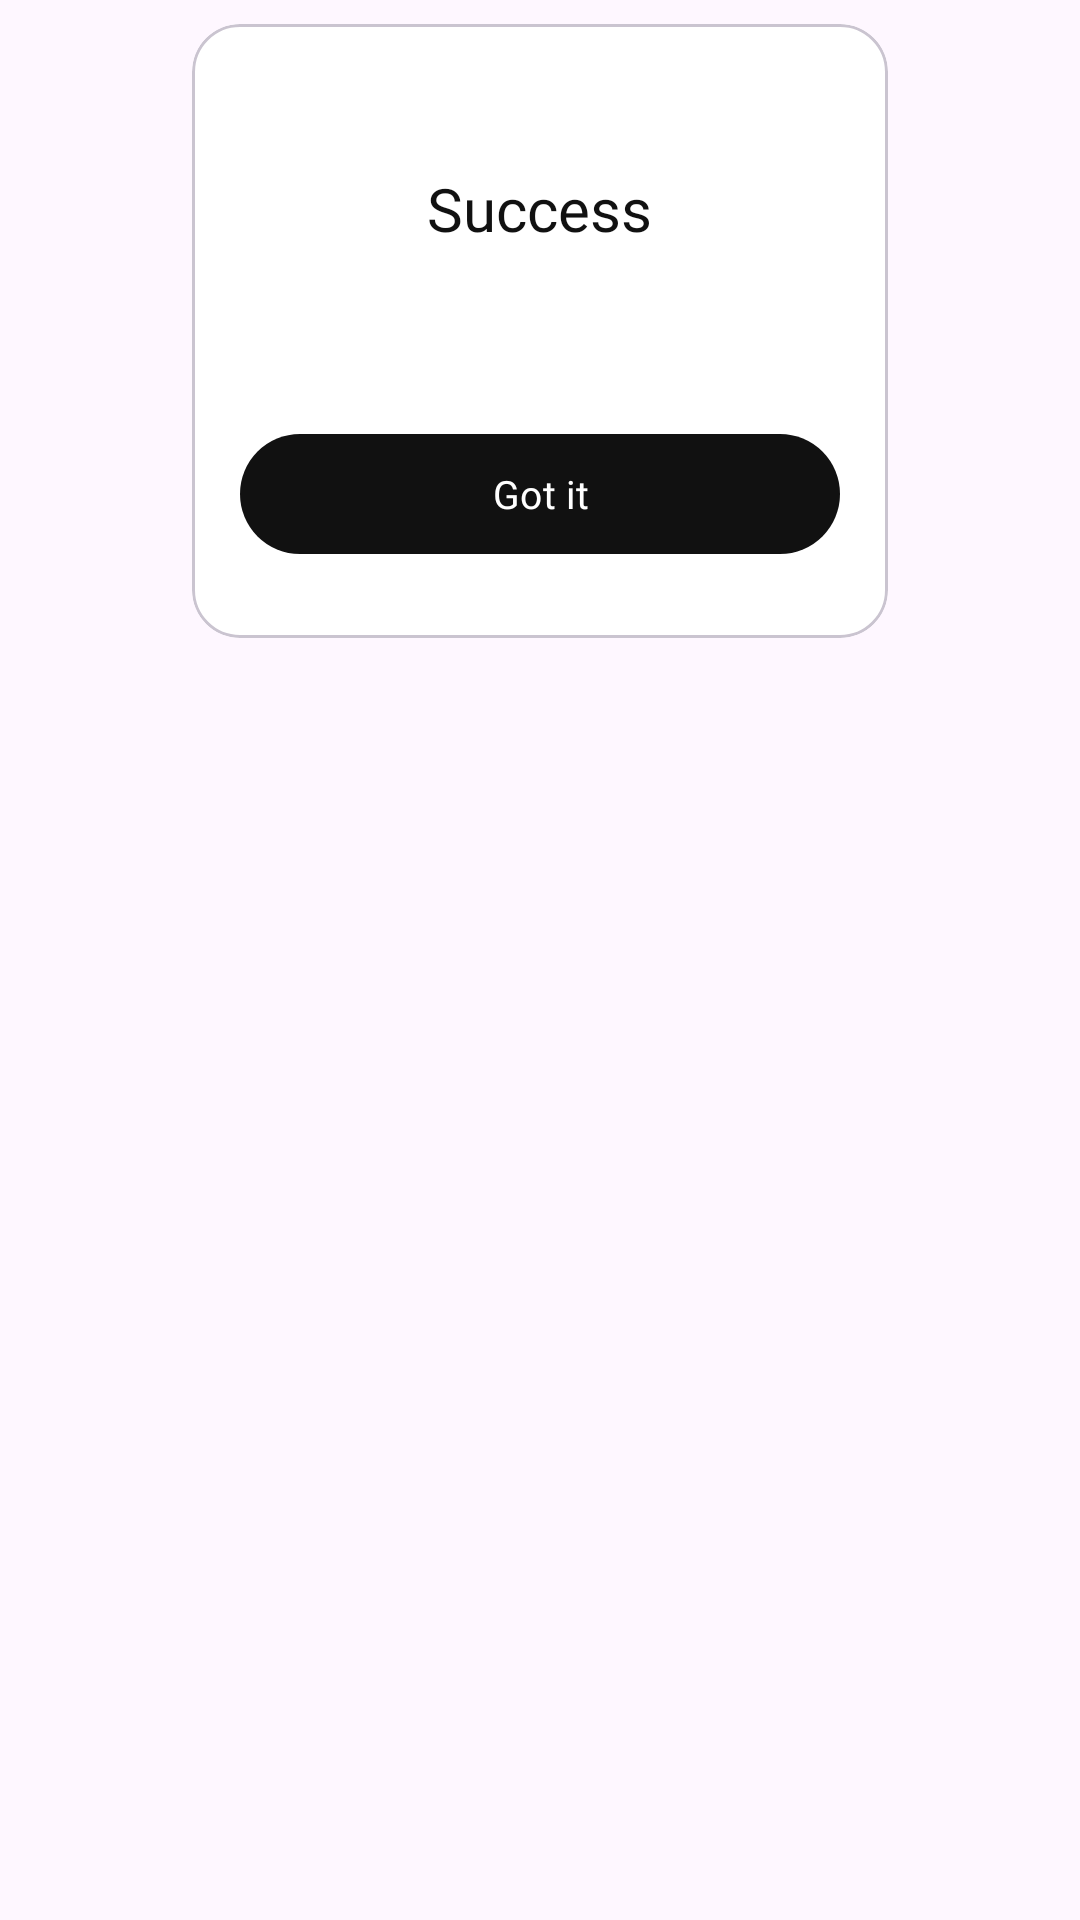

Produce the Android XML layout that renders to this screen, including the resource entries it uses.
<!-- AndroidManifest.xml: application theme Theme.DiscoverBatik -->
<!-- res/layout/custom_success_alert.xml -->
<?xml version="1.0" encoding="utf-8"?>
<androidx.appcompat.widget.LinearLayoutCompat xmlns:android="http://schemas.android.com/apk/res/android"
    android:layout_width="match_parent"
    xmlns:app="http://schemas.android.com/apk/res-auto"
    xmlns:tools="http://schemas.android.com/tools"
    android:orientation="vertical"
    android:layout_height="match_parent">

    <com.google.android.material.card.MaterialCardView
        android:layout_width="wrap_content"
        android:layout_gravity="center"
        app:cardCornerRadius="16dp"
        app:cardElevation="0dp"
        android:elevation="24dp"
        app:cardUseCompatPadding="true"
        android:backgroundTint="@color/white"
        android:layout_height="wrap_content">

        <LinearLayout
            android:orientation="vertical"
            android:layout_width="wrap_content"
            android:layout_gravity="center"
            android:layout_height="wrap_content">

            <ImageView
                android:layout_width="wrap_content"
                android:layout_height="wrap_content"
                android:src="@drawable/ic_success"
                android:layout_gravity="center"
                android:layout_marginTop="24dp"
                android:layout_marginBottom="24dp"
                />

            <TextView
                android:id="@+id/tv_error_alert"
                android:layout_width="wrap_content"
                android:layout_height="wrap_content"
                android:textAlignment="center"
                android:text="Success"
                android:textSize="20dp"
                android:textColor="@color/black"
                android:fontFamily="@font/roboto_bold"
                android:layout_gravity="center"
                android:layout_marginBottom="16dp"
                />

            <TextView
                android:id="@+id/tv_message"
                android:layout_width="200dp"
                android:layout_height="wrap_content"
                android:layout_gravity="center"
                android:layout_marginStart="16dp"
                android:layout_marginEnd="16dp"
                android:layout_marginBottom="24dp"
                android:fontFamily="@font/roboto_reguler"
                android:textAlignment="center"
                android:textColor="@color/grey"
                android:textSize="13sp"
                tools:ignore="TextSizeCheck"

                tools:text="Register was Success, please login" />

            <com.google.android.material.button.MaterialButton
                android:id="@+id/btn_gotit"
                android:layout_width="match_parent"
                android:layout_height="48dp"
                android:layout_marginStart="16dp"
                android:layout_marginEnd="16dp"
                android:layout_marginBottom="24dp"
                android:text="Got it"
                android:fontFamily="@font/roboto_bold"
                android:textSize="13sp"
                />

        </LinearLayout>

    </com.google.android.material.card.MaterialCardView>

</androidx.appcompat.widget.LinearLayoutCompat>
<!-- resources referenced by this layout -->
<resources>
  <color name="black">#111111</color>
  <color name="grey">#979797</color>
  <color name="white">#FFFFFFFF</color>
  <style name="Theme.DiscoverBatik" parent="Base.Theme.DiscoverBatik" />
  <style name="Base.Theme.DiscoverBatik" parent="Theme.Material3.DayNight.NoActionBar">
          
          
  
          <item name="colorPrimary">@color/black</item>
          <item name="colorOnPrimary">@color/white</item>
          <item name="colorAccent">@color/orange</item>
  
          <item name="actionMenuTextColor">@color/white</item>
      </style>
  <color name="orange">#F94C10</color>
</resources>
